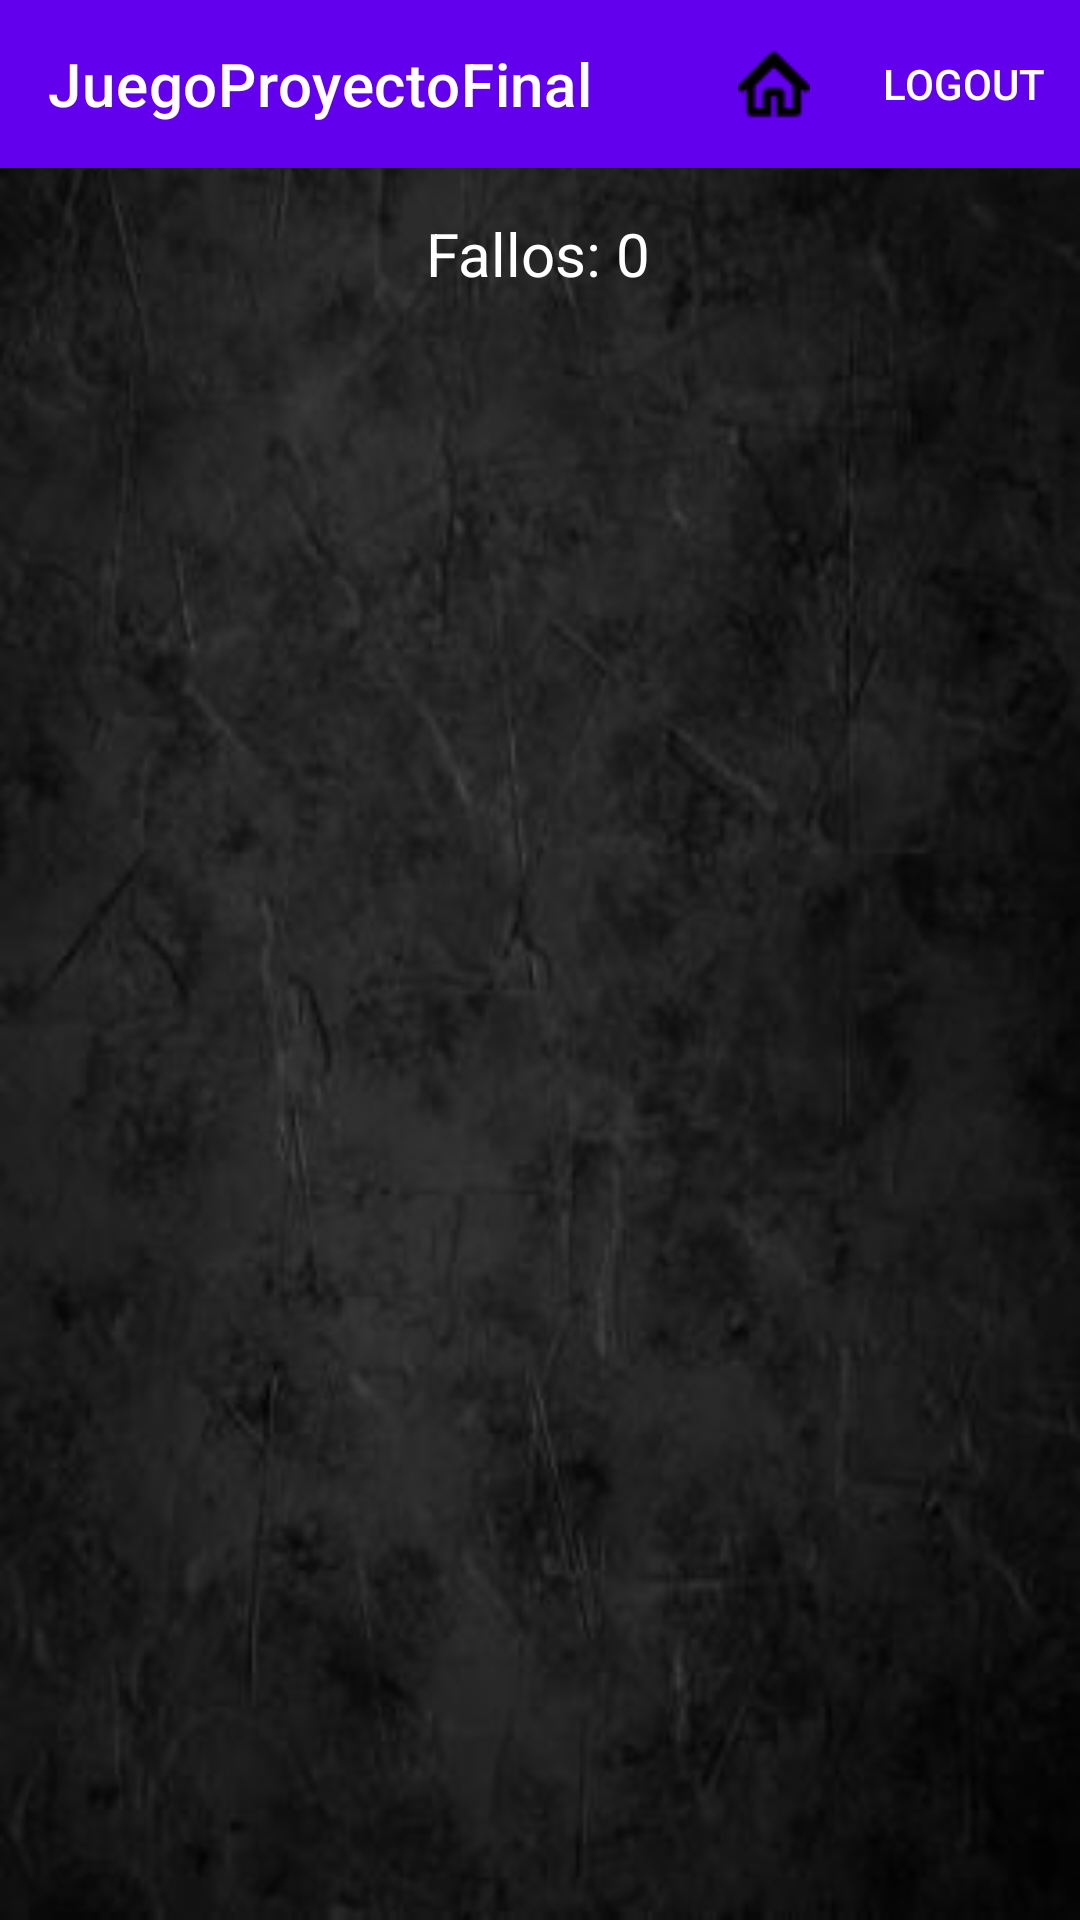

Reconstruct the res/layout file that produces this screen, plus the resources it refers to.
<!-- AndroidManifest.xml: application theme Theme.JuegoProyectoFinal -->
<!-- res/layout/activity_memory_game.xml -->
<?xml version="1.0" encoding="utf-8"?>
<androidx.constraintlayout.widget.ConstraintLayout xmlns:android="http://schemas.android.com/apk/res/android"
    xmlns:app="http://schemas.android.com/apk/res-auto"
    xmlns:tools="http://schemas.android.com/tools"
    android:layout_width="match_parent"
    android:layout_height="match_parent"
    android:background="@drawable/fondochuli"
    tools:context=".MemoryGameActivity">

    <include
        android:id="@+id/toolbar_layout"
        layout="@layout/toolbar" />

    <TextView
        android:id="@+id/failCountText"
        android:layout_width="wrap_content"
        android:layout_height="wrap_content"
        android:layout_marginTop="55dp"
        android:paddingTop="16dp"
        android:text="Fallos: 0"
        android:textColor="@color/white"
        android:textSize="20sp"
        app:layout_constraintEnd_toEndOf="parent"
        app:layout_constraintHorizontal_bias="0.498"
        app:layout_constraintStart_toStartOf="parent"
        app:layout_constraintTop_toTopOf="parent" />

    <GridLayout
        android:id="@+id/gridLayout"
        android:layout_width="372dp"
        android:layout_height="565dp"
        android:layout_margin="16dp"
        android:columnCount="4"
        android:rowCount="4"
        app:layout_constraintBottom_toBottomOf="parent"
        app:layout_constraintEnd_toEndOf="parent"
        app:layout_constraintHorizontal_bias="0.487"
        app:layout_constraintStart_toStartOf="parent"
        app:layout_constraintTop_toBottomOf="@id/failCountText"
        app:layout_constraintVertical_bias="0.0">

        

    </GridLayout>

    <Chronometer
        android:id="@+id/chronometer"
        android:layout_width="wrap_content"
        android:layout_height="wrap_content"
        android:format="Time: %s"
        android:paddingTop="16dp"
        android:textColor="@color/white"
        app:layout_constraintEnd_toEndOf="parent"
        app:layout_constraintStart_toStartOf="parent"
        app:layout_constraintTop_toBottomOf="@id/gridLayout" />

</androidx.constraintlayout.widget.ConstraintLayout>
<!-- res/layout/toolbar.xml (included above) -->
<?xml version="1.0" encoding="utf-8"?>
<com.google.android.material.appbar.AppBarLayout xmlns:android="http://schemas.android.com/apk/res/android"
    xmlns:app="http://schemas.android.com/apk/res-auto"
    android:layout_width="match_parent"
    android:layout_height="wrap_content"
    android:theme="@style/ThemeOverlay.MaterialComponents.Dark.ActionBar">

    <com.google.android.material.appbar.MaterialToolbar
        android:id="@+id/toolbar"
        android:layout_width="match_parent"
        android:layout_height="?attr/actionBarSize"
        app:title="JuegoProyectoFinal"
        app:titleTextColor="@android:color/white"
        app:menu="@menu/toolbar_menu" />
</com.google.android.material.appbar.AppBarLayout>
<!-- resources referenced by this layout -->
<resources>
  <color name="white">#FFFFFFFF</color>
  <!-- drawable fondochuli: jpg bitmap (drawable, 16691 bytes) -->
  <style name="Theme.JuegoProyectoFinal" parent="Theme.MaterialComponents.DayNight.DarkActionBar">
          
          <item name="colorPrimary">@color/purple_500</item>
          <item name="colorPrimaryVariant">@color/purple_700</item>
          <item name="colorOnPrimary">@color/white</item>
          
          <item name="colorSecondary">@color/teal_200</item>
          <item name="colorSecondaryVariant">@color/teal_700</item>
          <item name="colorOnSecondary">@color/black</item>
          
          <item name="android:statusBarColor">?attr/colorPrimaryVariant</item>
          
      </style>
  <color name="purple_500">#FF6200EE</color>
  <color name="purple_700">#FF3700B3</color>
  <color name="teal_200">#FF03DAC5</color>
  <color name="teal_700">#FF018786</color>
  <color name="black">#FF000000</color>
</resources>
